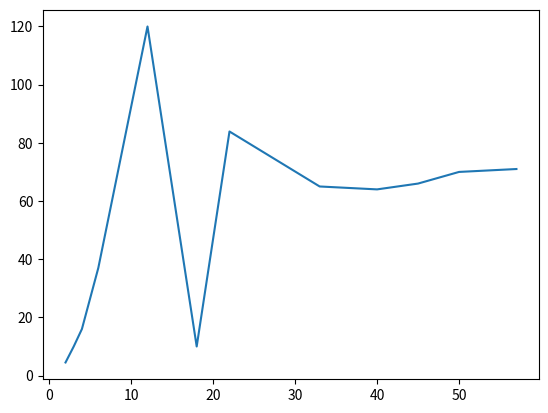

The matplotlib source for this figure:
import numpy as np
from matplotlib import pyplot as plt
from scipy.interpolate import interp1d
 
X = [2,3,4,6,12,18,22,33,40,45,50,57]

Y = [4.5,10,16,37,120,10,83.9,65,64,66,70,71]


f = interp1d(X,Y, kind='linear')
n = f(3.5) #interponlacion de 3.5

print(n)

y = f(X)

plt.plot(X,y, label = 'interpolacion')
plt.show()
